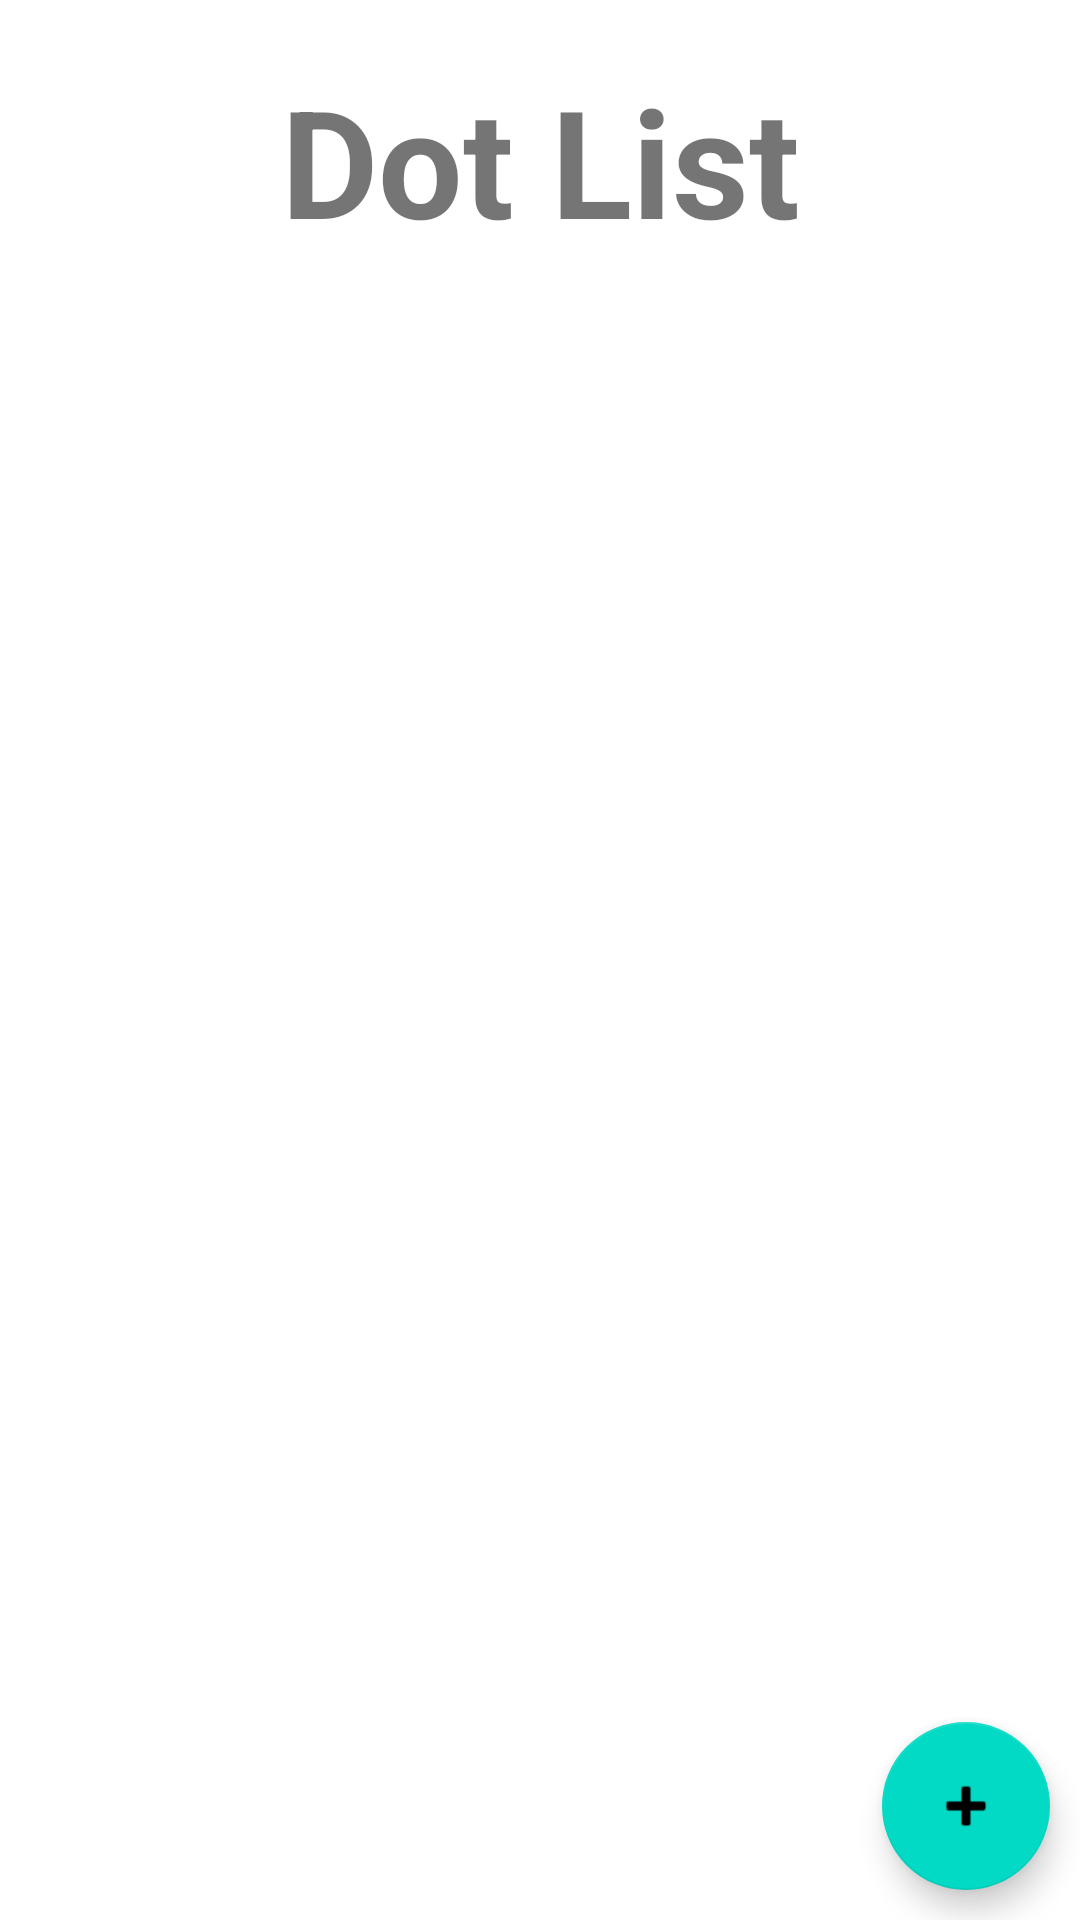

Reconstruct the res/layout file that produces this screen, plus the resources it refers to.
<!-- AndroidManifest.xml: application theme Theme.DotList -->
<!-- res/layout/activity_main.xml -->
<?xml version="1.0" encoding="utf-8"?>
<androidx.constraintlayout.widget.ConstraintLayout xmlns:android="http://schemas.android.com/apk/res/android"
    xmlns:app="http://schemas.android.com/apk/res-auto"
    android:layout_width="match_parent"
    android:layout_height="match_parent"
    android:orientation="vertical">

    <androidx.constraintlayout.widget.ConstraintLayout
        android:id="@+id/title_bar"
        android:layout_width="match_parent"
        android:layout_height="wrap_content"
        android:layout_marginTop="20dp"
        app:layout_constraintEnd_toEndOf="parent"
        app:layout_constraintStart_toStartOf="parent"
        app:layout_constraintTop_toTopOf="parent">

        <TextView
            android:layout_width="wrap_content"
            android:layout_height="wrap_content"
            android:text="Dot List"
            android:textSize="50dp"
            android:textStyle="bold"
            app:layout_constraintBottom_toBottomOf="parent"
            app:layout_constraintEnd_toEndOf="parent"
            app:layout_constraintStart_toStartOf="parent"
            app:layout_constraintTop_toTopOf="parent" />

    </androidx.constraintlayout.widget.ConstraintLayout>

    <TextView
        android:id="@+id/emptyTextView"
        android:layout_width="match_parent"
        android:layout_height="wrap_content"
        android:layout_centerInParent="true"
        android:text="@string/empty_task"
        android:textColor="@android:color/holo_red_dark"
        android:visibility="gone"
        android:textAlignment="center"
        android:textSize="15sp"
        app:layout_constraintBottom_toBottomOf="parent"
        app:layout_constraintTop_toTopOf="parent" />

    <androidx.recyclerview.widget.RecyclerView
        android:id="@+id/recycler_view"
        android:layout_width="match_parent"
        android:layout_height="wrap_content"
        app:layout_constraintBottom_toBottomOf="parent"
        app:layout_constraintEnd_toEndOf="parent"
        app:layout_constraintStart_toStartOf="parent"
        app:layout_constraintTop_toBottomOf="@+id/title_bar" />

    <com.google.android.material.floatingactionbutton.FloatingActionButton
        android:id="@+id/floatingActionButton"
        android:layout_width="wrap_content"
        android:layout_height="wrap_content"
        android:clickable="true"
        android:contentDescription="Add_Button"
        android:layout_margin="10dp"
        app:layout_constraintBottom_toBottomOf="parent"
        app:layout_constraintEnd_toEndOf="parent"
        app:srcCompat="@android:drawable/ic_input_add" />


</androidx.constraintlayout.widget.ConstraintLayout>
<!-- resources referenced by this layout -->
<resources>
  <style name="Theme.DotList" parent="Theme.MaterialComponents.DayNight.DarkActionBar">
          
          <item name="colorPrimary">@color/purple_500</item>
          <item name="colorPrimaryVariant">@color/purple_700</item>
          <item name="colorOnPrimary">@color/white</item>
          
          <item name="colorSecondary">@color/teal_200</item>
          <item name="colorSecondaryVariant">@color/teal_700</item>
          <item name="colorOnSecondary">@color/black</item>
          
          <item name="android:statusBarColor">?attr/colorPrimaryVariant</item>
          
      </style>
  <color name="purple_500">#FF6200EE</color>
  <color name="purple_700">#FF3700B3</color>
  <color name="white">#FFFFFFFF</color>
  <color name="teal_200">#FF03DAC5</color>
  <color name="teal_700">#FF018786</color>
  <color name="black">#FF000000</color>
</resources>
